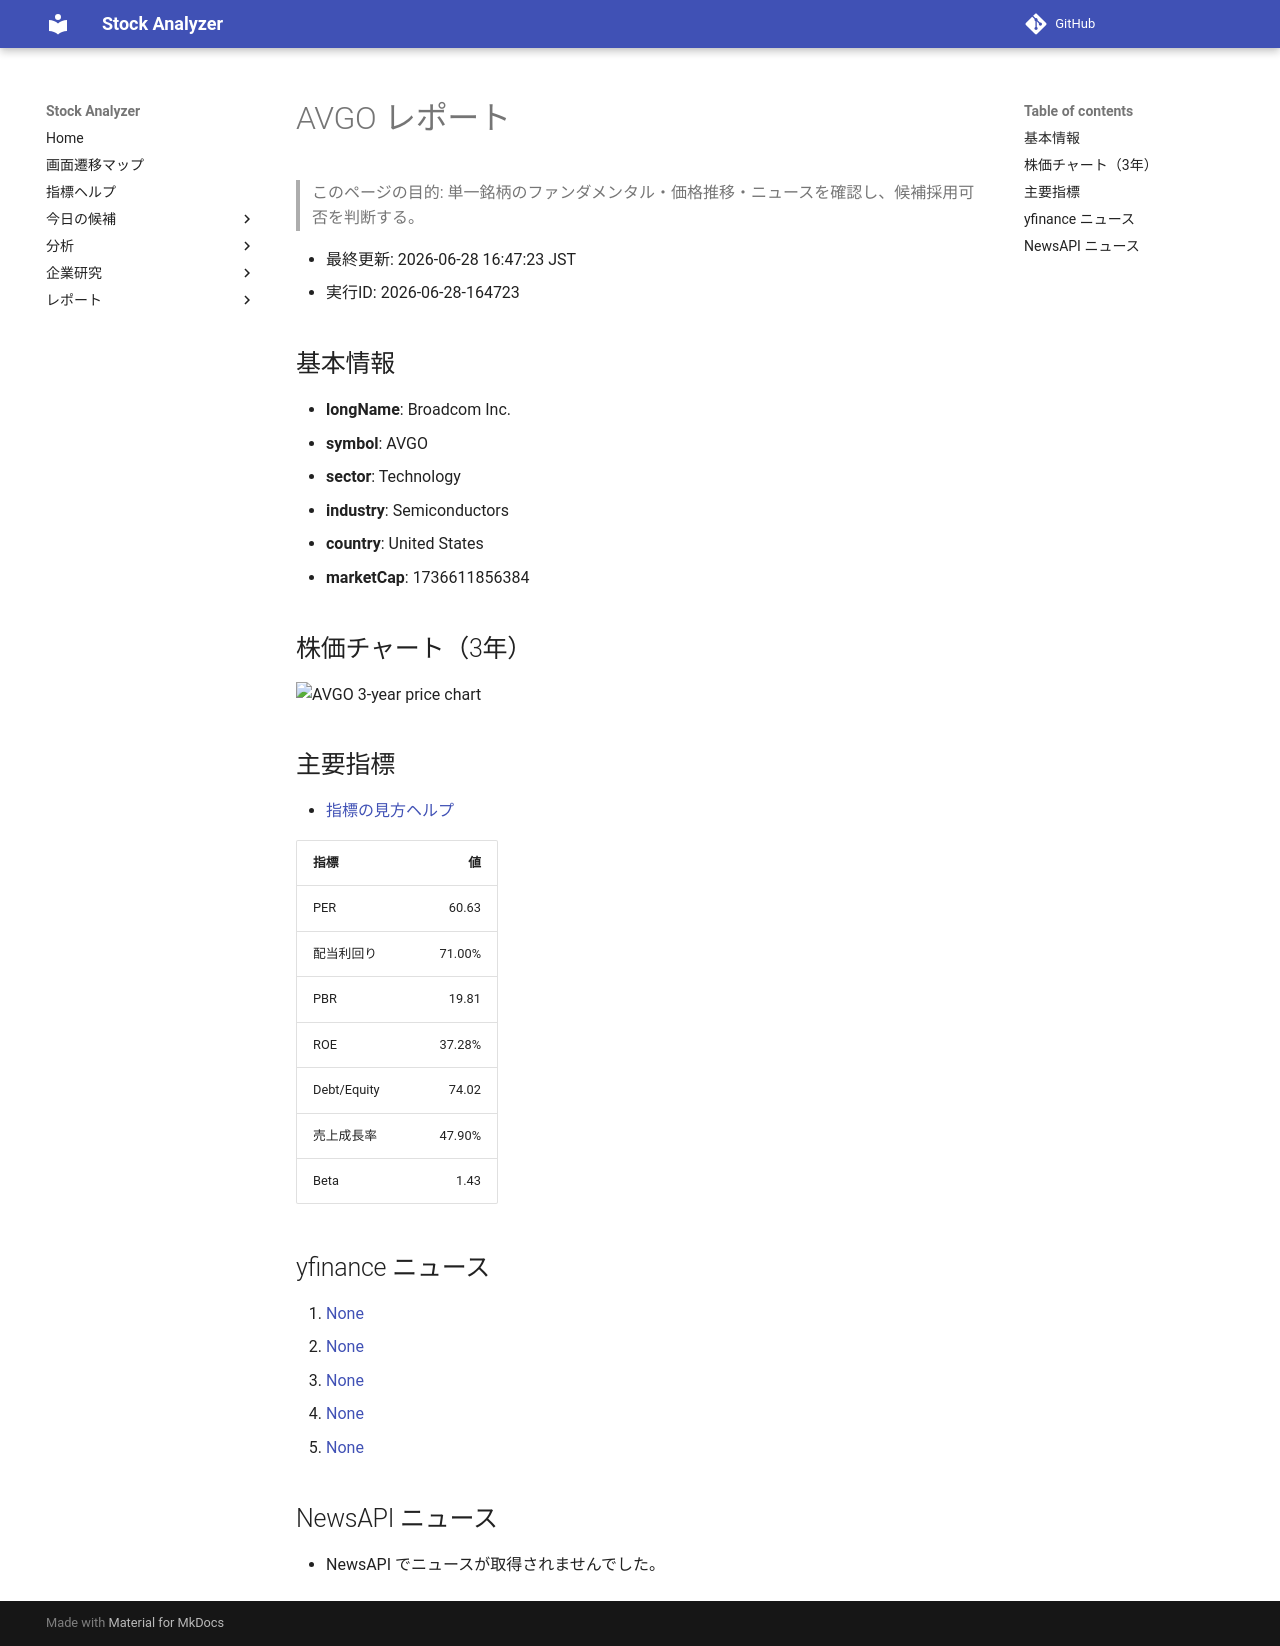

repository: Yumi-note/Making-APP · page: reports/2026-06-28/164723/AVGO/index.html · generator: mkdocs

# AVGO レポート

> このページの目的: 単一銘柄のファンダメンタル・価格推移・ニュースを確認し、候補採用可否を判断する。

- 最終更新: 2026-06-28 16:47:23 JST
- 実行ID: 2026-06-28-164723

## 基本情報

- **longName**: Broadcom Inc.
- **symbol**: AVGO
- **sector**: Technology
- **industry**: Semiconductors
- **country**: United States
- **marketCap**: 1736611856384

## 株価チャート（3年）

![AVGO 3-year price chart](AVGO_3y.png)

## 主要指標

- [指標の見方ヘルプ](../../../../indicators.md)

| 指標 | 値 |
|---|---:|
| PER | 60.63 |
| 配当利回り | 71.00% |
| PBR | 19.81 |
| ROE | 37.28% |
| Debt/Equity | 74.02 |
| 売上成長率 | 47.90% |
| Beta | 1.43 |

## yfinance ニュース

1. [None](None)
2. [None](None)
3. [None](None)
4. [None](None)
5. [None](None)

## NewsAPI ニュース

- NewsAPI でニュースが取得されませんでした。
